Run: headless pygame with SDL's dummy video driver; simulated clock (each Clock.tick advances the game by its frame time, no real sleeping); random seed 0; keys injected as events and as key.get_pressed() state; no mouse input.
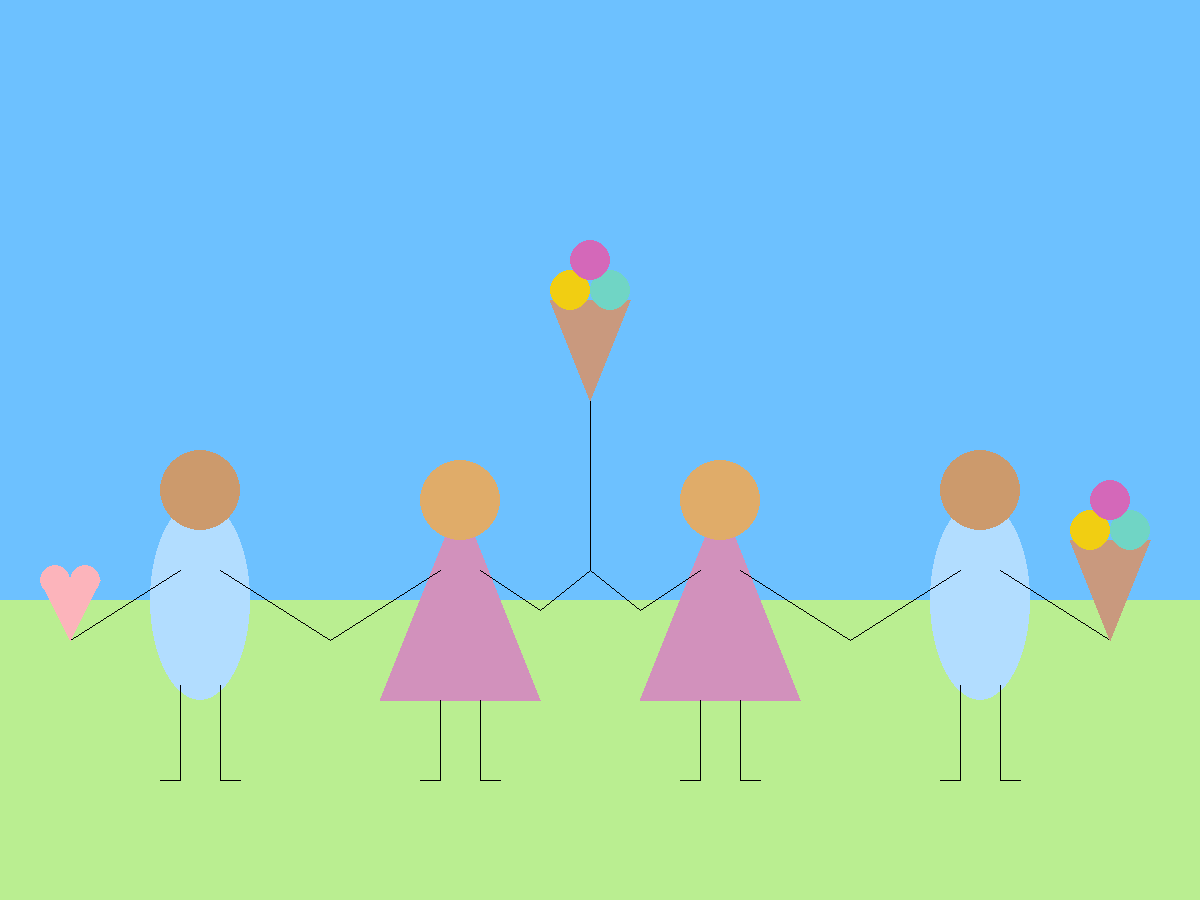
Frame 1 of 4 · flips 1–60 · no input
Frame 2 of 4 · flips 61–180 · tapped SPACE, RETURN · held RIGHT (→), D · screen unchanged from frame 1, image omitted
Frame 3 of 4 · flips 181–300 · held DOWN (↓), S · screen unchanged from frame 2, image omitted
Frame 4 of 4 · flips 301–420 · held LEFT (←), A, UP (↑), W · screen unchanged from frame 3, image omitted

The pygame program that drew these frames:

import pygame


def girl(a, b, k, n):
    """
    :param a: сдвиг по x относительно нормального положения
    :param b: сдвиг по y относительно нормального положения
    :param k: перемещение по осям
    :param n: ореинтация девочки правая/левая
    :return: Рисунок девочки
    """
    s = 130 * k + a
    pygame.draw.polygon(screen, (210, 145, 188), ([s - 80, b], [s + 80, b], [s, b - 200]))
    pygame.draw.circle(screen, (224, 172, 105), (s, b - 200), r)
    pygame.draw.line(screen, (0, 0, 0), (s - 20, b), (s - 20, b + 80))
    pygame.draw.line(screen, (0, 0, 0), (s + 20, b + 80), (s + 40, b + 80))
    pygame.draw.line(screen, (0, 0, 0), (s - 40, b + 80), (s - 20, b + 80))
    pygame.draw.line(screen, (0, 0, 0), (s + 20, b), (s + 20, b + 80))
    pygame.draw.line(screen, (0, 0, 0), (s + 20 * pow(-1, n), b - 130), (s + 130 * pow(-1, n), b - 60))
    pygame.draw.line(screen, (0, 0, 0), (s - 20 * pow(-1, n), b - 130), (s - 80 * pow(-1, n), b - 90))
    pygame.draw.line(screen, (0, 0, 0), (s - 80 * pow(-1, n), b - 90), (s - 130 * pow(-1, n), b - 130))


def boy(a, b, k):
    """
    :param a: сдвиг по x относительно нормального положения
    :param b: сдвиг по y относительно нормального положения
    :param k: перемещение по осям
    :return: Рисунок мальчика
    """
    s = k * 130 + a
    pygame.draw.ellipse(screen, (178, 221, 255), pygame.Rect(s - 50, b - 200, 100, 200))
    pygame.draw.circle(screen, (204, 154, 108), (s, b - 210), r)
    pygame.draw.line(screen, (0, 0, 0), (s - 20, b - 15), (s - 20, b + 80))
    pygame.draw.line(screen, (0, 0, 0), (s + 20, b - 15), (s + 20, b + 80))
    pygame.draw.line(screen, (0, 0, 0), (s - 40, b + 80), (s - 20, b + 80))
    pygame.draw.line(screen, (0, 0, 0), (s + 20, b + 80), (s + 40, b + 80))
    pygame.draw.line(screen, (0, 0, 0), (s - 20, b - 130), (s - 130, b - 60))
    pygame.draw.line(screen, (0, 0, 0), (s + 20, b - 130), (s + 130, b - 60))


def ice(a, b):
    """
    :param a: сдвиг по x относительно нормального положения
    :param b: сдвиг по y относительно нормального положения
    :return: Рисунок мороженного
    """
    pygame.draw.polygon(screen, (201, 153, 126), ([a, b], [a + 40, b - 100], [a - 40, b - 100]))
    pygame.draw.circle(screen, (112, 213, 197), (a + 20, b - 110), r // 2)
    pygame.draw.circle(screen, (241, 206, 18), (a - 20, b - 110), r // 2)
    pygame.draw.circle(screen, (212, 104, 185), (a, b - 140), r // 2)


def love(a, b):
    """
    :param a: сдвиг по x относительно нормального положения
    :param b: сдвиг по y относительно нормального положения
    :return: Рисунок сердечка
    """
    pygame.draw.polygon(screen, (252, 180, 187), ([a, b], [a + 30, b - 60], [a - 30, b - 60]))
    pygame.draw.circle(screen, (252, 180, 187), (a - 15, b - 60), 15)
    pygame.draw.circle(screen, (252, 180, 187), (a + 15, b - 60), 15)


def fon(a, b):
    """
    :param a: Координата по x  относительно нормального положения
    :param b: Координата по y относительно нормального положения
    :return: Отображение фона
    """
    screen.fill((109, 193, 255))
    pygame.draw.line(screen, (0, 0, 0), (390 + a, -130 + b), (390 + a, -300 + b))
    pygame.draw.rect(screen, (186, 238, 145), (0, 600, 1200, 600))


def draw_now(a, b):
    """
    :param a: Координата по x  относительно нормального положения
    :param b: Координата по y относительно нормального положения
    :return: Построение конечного рисунка с несколькими людьми и мороженным
    """
    fon(a, b)
    girl(a, b, 4, 0)
    girl(a, b, 2, 1)
    boy(a, b, 6)
    boy(a, b, 0)
    ice(390 + a, -300 + b)
    ice(910 + a, -60 + b)
    love(-130 + a, -60 + b)
    pygame.display.flip()


pygame.init()
screen = pygame.display.set_mode((1200, 900))
done = False
r = 40
x = 200
y = 700

while not done:
    for event in pygame.event.get():
        if event.type == pygame.QUIT:
            done = True
    draw_now(x, y)
